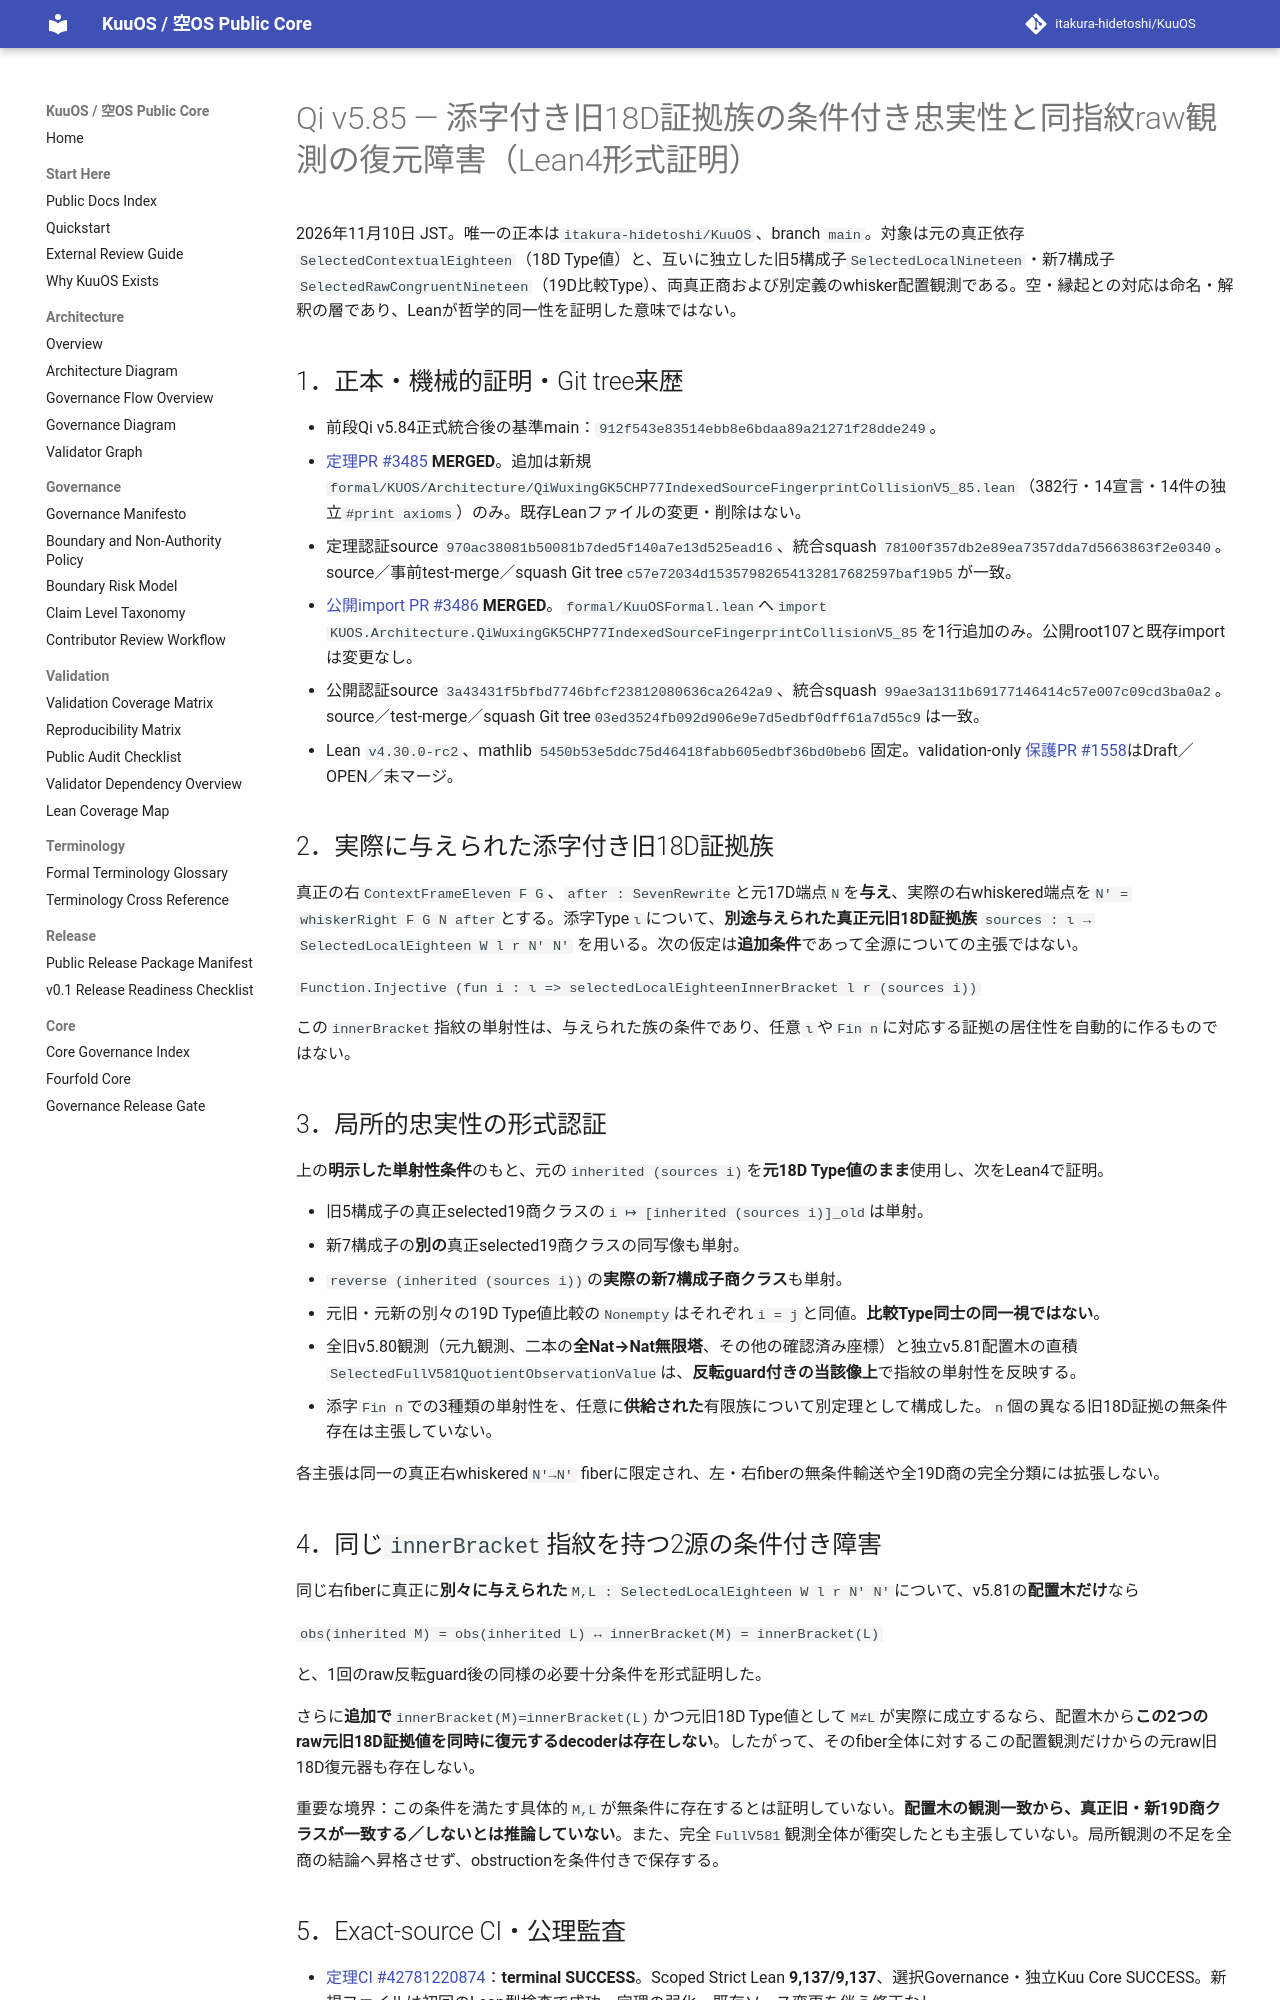

repository: itakura-hidetoshi/KuuOS · page: formal/Qi-v5_85-indexed-source-fingerprint-collision-verified-20261110/index.html · generator: mkdocs

# Qi v5.85 — 添字付き旧18D証拠族の条件付き忠実性と同指紋raw観測の復元障害（Lean4形式証明）

2026年11月10日 JST。唯一の正本は`itakura-hidetoshi/KuuOS`、branch `main`。対象は元の真正依存`SelectedContextualEighteen`（18D Type値）と、互いに独立した旧5構成子`SelectedLocalNineteen`・新7構成子`SelectedRawCongruentNineteen`（19D比較Type）、両真正商および別定義のwhisker配置観測である。空・縁起との対応は命名・解釈の層であり、Leanが哲学的同一性を証明した意味ではない。

## 1．正本・機械的証明・Git tree来歴

- 前段Qi v5.84正式統合後の基準main：`912f543e83514ebb8e6bdaa89a21271f28dde249`。
- [定理PR #3485](https://github.com/itakura-hidetoshi/KuuOS/pull/3485) **MERGED**。追加は新規`formal/KUOS/Architecture/QiWuxingGK5CHP77IndexedSourceFingerprintCollisionV5_85.lean`（382行・14宣言・14件の独立`#print axioms`）のみ。既存Leanファイルの変更・削除はない。
- 定理認証source `970ac38081b50081b7ded5f140a7e13d525ead16`、統合squash `78100f357db2e89ea7357dda7d5663863f2e0340`。source／事前test-merge／squash Git tree`c57e72034d15357982654132817682597baf19b5`が一致。
- [公開import PR #3486](https://github.com/itakura-hidetoshi/KuuOS/pull/3486) **MERGED**。`formal/KuuOSFormal.lean`へ`import KUOS.Architecture.QiWuxingGK5CHP77IndexedSourceFingerprintCollisionV5_85`を1行追加のみ。公開root107と既存importは変更なし。
- 公開認証source `3a43431f5bfbd7746bfcf23812080636ca2642a9`、統合squash `99ae3a1311b69177146414c57e007c09cd3ba0a2`。source／test-merge／squash Git tree`03ed3524fb092d906e9e7d5edbf0dff61a7d55c9`は一致。
- Lean `v4.30.0-rc2`、mathlib `5450b53e5ddc75d46418fabb605edbf36bd0beb6`固定。validation-only [保護PR #1558](https://github.com/itakura-hidetoshi/KuuOS/pull/1558)はDraft／OPEN／未マージ。

## 2．実際に与えられた添字付き旧18D証拠族

真正の右`ContextFrameEleven F G`、`after : SevenRewrite`と元17D端点`N`を**与え**、実際の右whiskered端点を`N' = whiskerRight F G N after`とする。添字Type`ι`について、**別途与えられた真正元旧18D証拠族**
`sources : ι → SelectedLocalEighteen W l r N' N'`
を用いる。次の仮定は**追加条件**であって全源についての主張ではない。

`Function.Injective (fun i : ι => selectedLocalEighteenInnerBracket l r (sources i))`

この`innerBracket`指紋の単射性は、与えられた族の条件であり、任意`ι`や`Fin n`に対応する証拠の居住性を自動的に作るものではない。

## 3．局所的忠実性の形式認証

上の**明示した単射性条件**のもと、元の`inherited (sources i)`を**元18D Type値のまま**使用し、次をLean4で証明。

- 旧5構成子の真正selected19商クラスの`i ↦ [inherited (sources i)]_old`は単射。
- 新7構成子の**別の**真正selected19商クラスの同写像も単射。
- `reverse (inherited (sources i))`の**実際の新7構成子商クラス**も単射。
- 元旧・元新の別々の19D Type値比較の`Nonempty`はそれぞれ`i = j`と同値。**比較Type同士の同一視ではない**。
- 全旧v5.80観測（元九観測、二本の**全Nat→Nat無限塔**、その他の確認済み座標）と独立v5.81配置木の直積`SelectedFullV581QuotientObservationValue`は、**反転guard付きの当該像上**で指紋の単射性を反映する。
- 添字`Fin n`での3種類の単射性を、任意に**供給された**有限族について別定理として構成した。`n`個の異なる旧18D証拠の無条件存在は主張していない。

各主張は同一の真正右whiskered`N'→N'` fiberに限定され、左・右fiberの無条件輸送や全19D商の完全分類には拡張しない。

## 4．同じ`innerBracket`指紋を持つ2源の条件付き障害

同じ右fiberに真正に**別々に与えられた**`M,L : SelectedLocalEighteen W l r N' N'`について、v5.81の**配置木だけ**なら

`obs(inherited M) = obs(inherited L) ↔ innerBracket(M) = innerBracket(L)`

と、1回のraw反転guard後の同様の必要十分条件を形式証明した。

さらに**追加で**`innerBracket(M)=innerBracket(L)`かつ元旧18D Type値として`M≠L`が実際に成立するなら、配置木から**この2つのraw元旧18D証拠値を同時に復元するdecoderは存在しない**。したがって、そのfiber全体に対するこの配置観測だけからの元raw旧18D復元器も存在しない。

重要な境界：この条件を満たす具体的`M,L`が無条件に存在するとは証明していない。**配置木の観測一致から、真正旧・新19D商クラスが一致する／しないとは推論していない**。また、完全`FullV581`観測全体が衝突したとも主張していない。局所観測の不足を全商の結論へ昇格させず、obstructionを条件付きで保存する。
